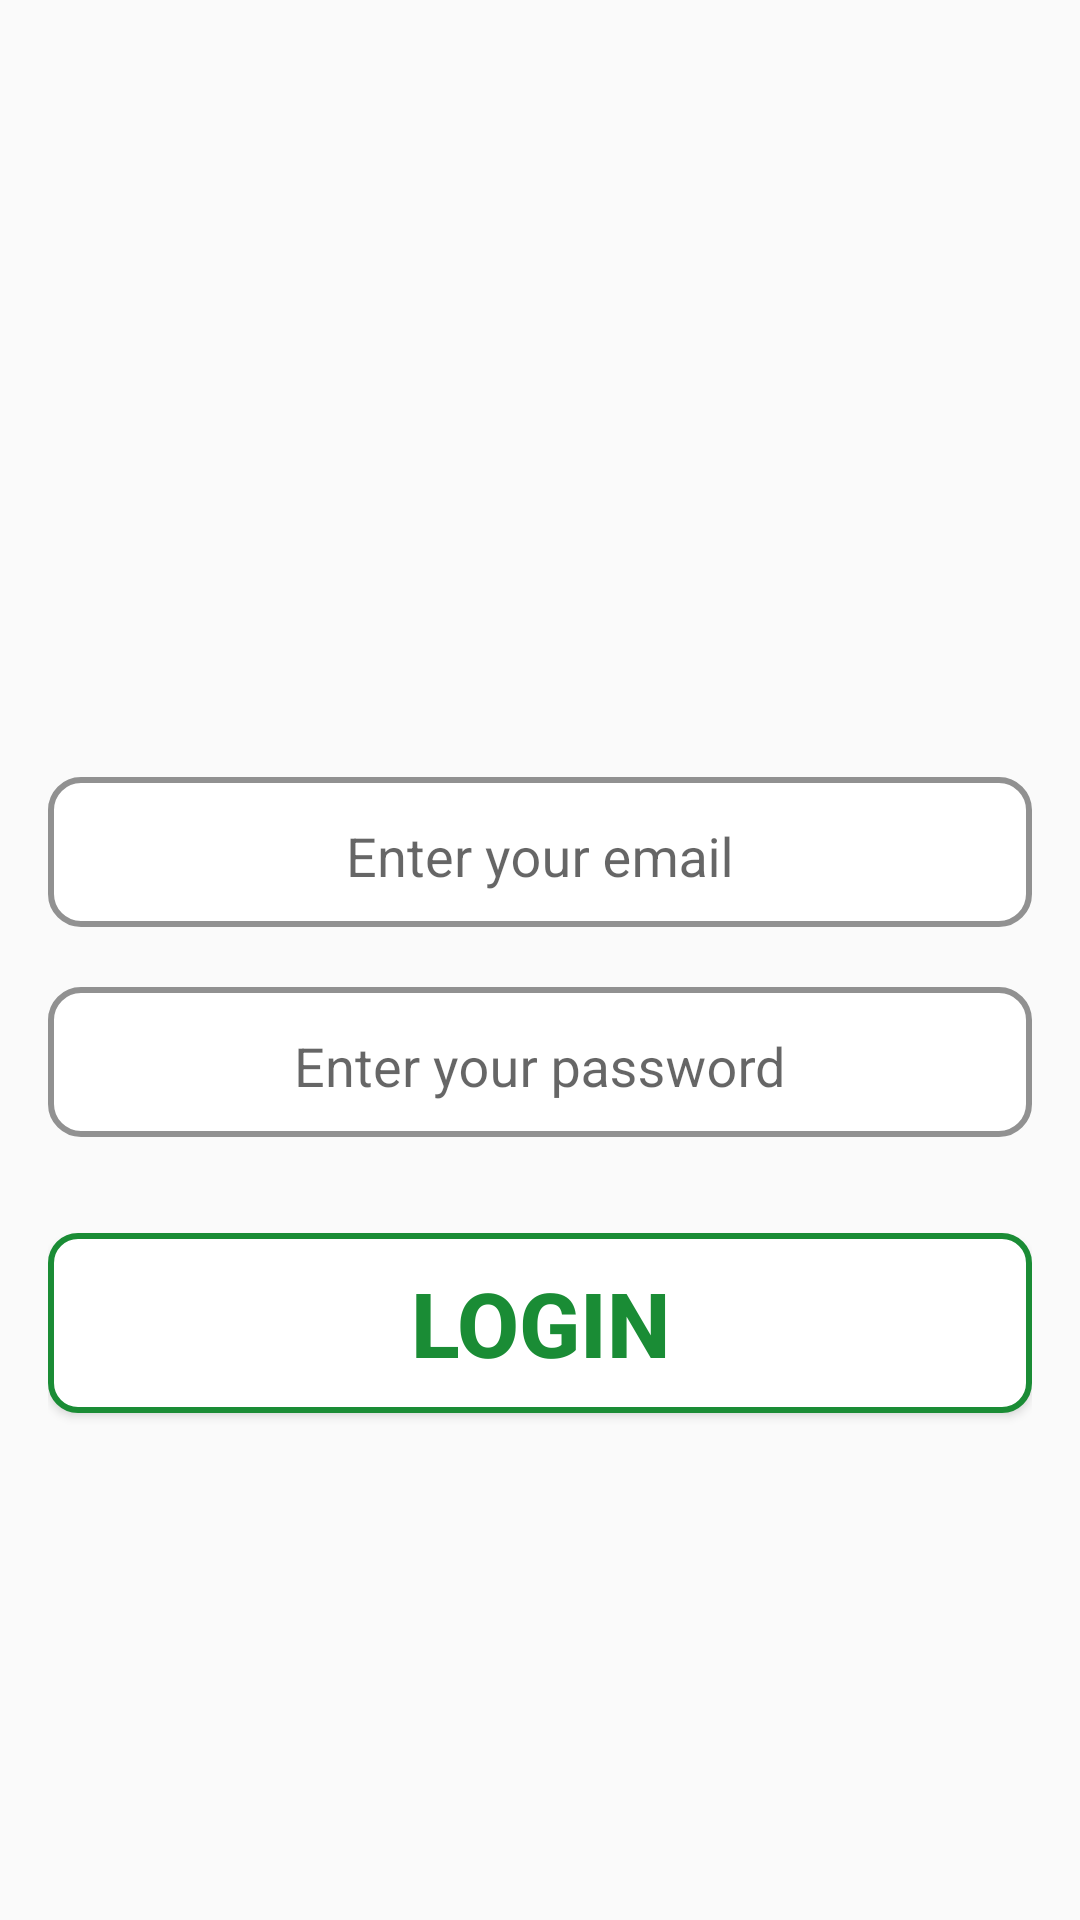

Reconstruct the res/layout file that produces this screen, plus the resources it refers to.
<!-- AndroidManifest.xml: application theme AppTheme -->
<!-- res/layout/home_layout.xml -->
<android.support.design.widget.CoordinatorLayout xmlns:android="http://schemas.android.com/apk/res/android"
    xmlns:app="http://schemas.android.com/apk/res-auto"
    xmlns:tools="http://schemas.android.com/tools"
    android:layout_width="match_parent"
    android:layout_height="match_parent"
    android:padding="@dimen/activityPadding"
    android:fitsSystemWindows="true"
    tools:context="com.olranz.payfuel.engenmyadmin.Home">
    <RelativeLayout
        android:layout_width="match_parent"
        android:layout_height="match_parent">
        <android.support.design.widget.AppBarLayout
            android:id="@+id/topBar"
            android:visibility="gone"
            android:layout_width="match_parent"
            android:layout_height="wrap_content"
            android:theme="@style/AppTheme.AppBarOverlay">

            <android.support.v7.widget.Toolbar
                android:id="@+id/toolbar"
                android:layout_width="match_parent"
                android:layout_height="?attr/actionBarSize"
                android:background="?attr/colorPrimary"
                app:popupTheme="@style/AppTheme.PopupOverlay" />

        </android.support.design.widget.AppBarLayout>

    
    <ProgressBar
        android:id="@+id/login_progress"
        style="?android:attr/progressBarStyleLarge"
        android:layout_width="wrap_content"
        android:layout_height="wrap_content"
        android:layout_centerVertical="true"
        android:layout_centerHorizontal="true"
        android:layout_marginBottom="8dp"
        android:visibility="gone" />

    <ScrollView
        android:id="@+id/login_form"
        android:layout_width="match_parent"
        android:layout_height="match_parent"
        android:fillViewport="true">

        <LinearLayout
            android:id="@+id/email_login_form"
            android:layout_width="match_parent"
            android:layout_height="wrap_content"
            android:orientation="vertical">
            <ImageView
                android:id="@+id/logo"
                android:layout_width="match_parent"
                android:layout_height="210dp"
                android:layout_marginTop="12dp"
                android:adjustViewBounds="true"
                android:src="@drawable/logologin" />

            <LinearLayout
                android:layout_width="match_parent"
                android:layout_height="wrap_content"
                android:layout_marginTop="@dimen/mediumMargin"
                android:orientation="vertical">

                <android.support.design.widget.TextInputLayout
                    android:layout_width="match_parent"
                    android:layout_height="@dimen/viewHeight"
                    android:layout_marginBottom="@dimen/activityPadding"
                    android:background="@drawable/edit_text">

                    <AutoCompleteTextView
                        android:id="@+id/email"
                        android:background="@color/appWhite"
                        android:gravity="center"
                        android:padding="@dimen/smallPadding"
                        android:layout_margin="@dimen/smallMargin"
                        android:layout_width="match_parent"
                        android:layout_height="wrap_content"
                        android:hint="@string/prompt_email"
                        android:inputType="textEmailAddress"
                        android:maxLines="1"/>

                </android.support.design.widget.TextInputLayout>

                
                    
                    
                    
                    
                    
                    
                    
                    
                    
            </LinearLayout>

            <LinearLayout
                android:layout_width="match_parent"
                android:layout_height="wrap_content"
                android:layout_marginTop="@dimen/smallMargin"
                android:orientation="vertical">
                <android.support.design.widget.TextInputLayout
                    android:layout_width="match_parent"
                    android:layout_height="@dimen/viewHeight"
                    android:layout_marginBottom="@dimen/activityPadding"
                    android:background="@drawable/edit_text">

                    <EditText
                        android:id="@+id/password"
                        android:gravity="center"
                        android:padding="@dimen/smallPadding"
                        android:background="@color/appWhite"
                        android:layout_margin="@dimen/smallMargin"
                        android:layout_marginTop="@dimen/smallMargin"
                        android:layout_width="match_parent"
                        android:layout_height="wrap_content"
                        android:hint="@string/prompt_password"
                        android:inputType="textPassword"
                        android:maxLines="1"/>

                </android.support.design.widget.TextInputLayout>
                
                    
                    
                    
                    
                    
                    
                    
                    
                    
                    
                    
                    
                    

            </LinearLayout>

            <Button
                android:textSize="@dimen/extraLargeText"
                android:background="@drawable/button_positive"
                android:textColor="@drawable/text_positive"
                android:id="@+id/email_sign_in_button"
                android:layout_width="match_parent"
                android:layout_height="@dimen/buttonHeight"
                android:layout_marginTop="@dimen/largeMargin"
                android:text="@string/action_sign_in_short"
                android:textStyle="bold" />

        </LinearLayout>
    </ScrollView>
</RelativeLayout>

</android.support.design.widget.CoordinatorLayout>
<!-- resources referenced by this layout -->
<resources>
  <color name="appWhite">#FFFFFF</color>
  <dimen name="activityPadding">16dp</dimen>
  <dimen name="buttonHeight">60dp</dimen>
  <dimen name="extraLargeText">30sp</dimen>
  <dimen name="largeMargin">16dp</dimen>
  <dimen name="mediumMargin">21dp</dimen>
  <dimen name="mediumPadding">10dp</dimen>
  <dimen name="smallMargin">4dp</dimen>
  <dimen name="smallPadding">4dp</dimen>
  <dimen name="viewHeight">50dp</dimen>
  <!-- drawable button_positive (drawable) -->
  <?xml version="1.0" encoding="utf-8"?>
  <selector xmlns:android="http://schemas.android.com/apk/res/android" >
      <item android:state_pressed="true" >
          <shape android:shape="rectangle"  >
              <corners
                  android:bottomRightRadius="9dp"
                  android:bottomLeftRadius="9dp"
                  android:topLeftRadius="9dp"
                  android:topRightRadius="9dp"
                  />
              <stroke android:width="1dip" android:color="@color/colorPrimary" />
              <solid android:color="@color/colorPrimary" />
          </shape>
      </item>
      <item android:state_focused="true">
          <shape android:shape="rectangle"  >
              <corners
                  android:bottomRightRadius="9dp"
                  android:bottomLeftRadius="9dp"
                  android:topLeftRadius="9dp"
                  android:topRightRadius="9dp" />
              <stroke android:width="1dip" android:color="@color/colorPrimary" />
              <solid android:color="#500c7915"/>
          </shape>
      </item>
      <item >
          <shape android:shape="rectangle"  >
              <corners
                  android:bottomRightRadius="9dp"
                  android:bottomLeftRadius="9dp"
                  android:topLeftRadius="9dp"
                  android:topRightRadius="9dp" />
              <solid android:color="@android:color/white" />
              <stroke android:width="2dip" android:color="@color/colorPrimary" />
          </shape>
      </item>
  </selector>
  <!-- drawable edit_text (drawable) -->
  <?xml version="1.0" encoding="utf-8"?>
  <shape xmlns:android="http://schemas.android.com/apk/res/android"
  
      android:shape="rectangle">
  
      <corners
          android:radius="10dp"/>
  
      <stroke android:width="2dp" android:color="#919191"/>
      <solid
          android:color="#ffffff" />
  
  </shape>
  <!-- drawable text_positive (drawable) -->
  <?xml version="1.0" encoding="utf-8"?>
  <selector xmlns:android="http://schemas.android.com/apk/res/android">
      <item android:color="@color/appWhite" android:state_focused="true" android:state_pressed="false" />
      <item android:color="@color/appWhite" android:state_focused="true" android:state_pressed="true" />
      <item android:color="@color/appWhite" android:state_focused="false" android:state_pressed="true" />
      <item android:color="@color/colorPrimary" />
  </selector>
  <string name="action_sign_in_short">LOGIN</string>
  <string name="prompt_email">Enter your email</string>
  <string name="prompt_password">Enter your password</string>
  <style name="AppTheme.AppBarOverlay" parent="ThemeOverlay.AppCompat.Dark.ActionBar" />
  <style name="AppTheme.PopupOverlay" parent="ThemeOverlay.AppCompat.Light" />
  <style name="AppTheme" parent="Theme.AppCompat.Light.DarkActionBar">
          
          <item name="colorPrimary">@color/colorPrimary</item>
          <item name="colorPrimaryDark">@color/colorPrimaryDark</item>
          <item name="colorAccent">@color/colorAccent</item>
      </style>
  <color name="colorPrimary">#1a8C35</color>
  <color name="colorPrimaryDark">#0d790c</color>
  <color name="colorAccent">#ddc301</color>
</resources>
